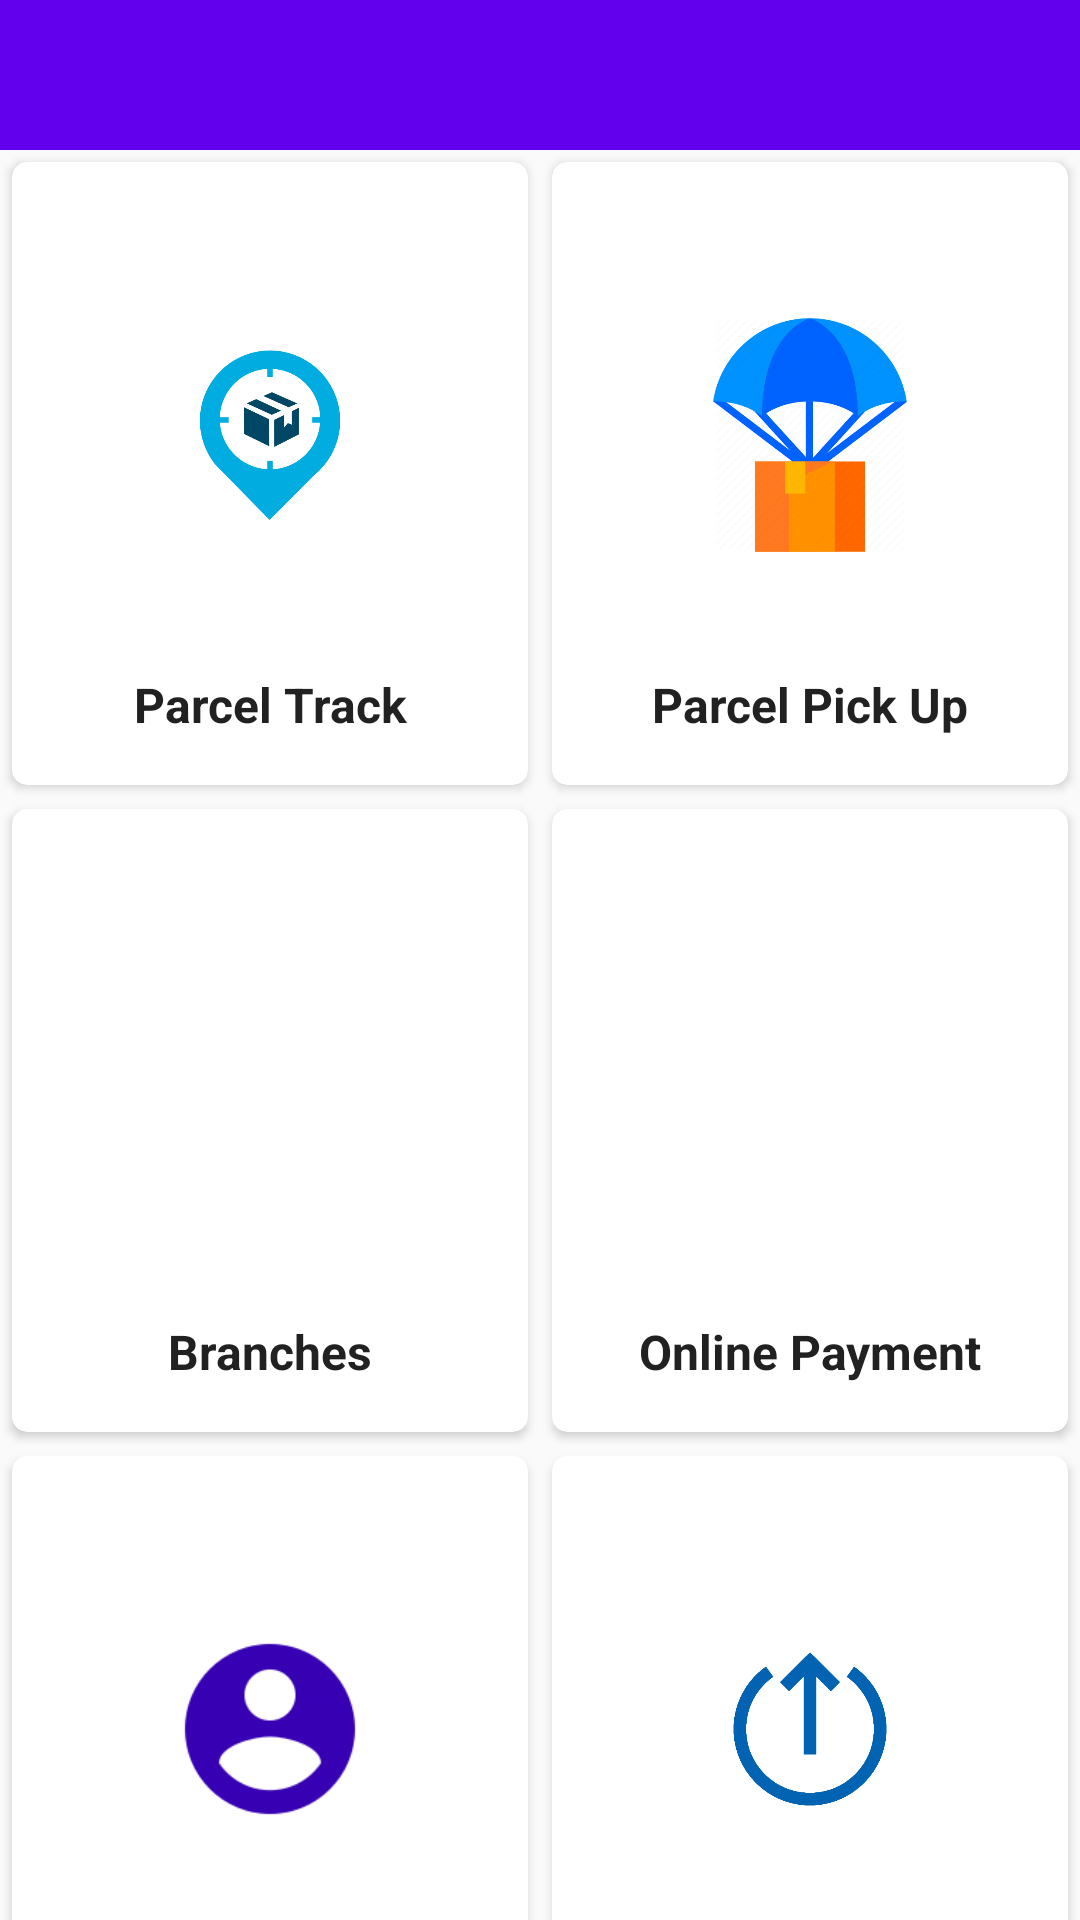

Android layout source for this screen:
<!-- AndroidManifest.xml: application theme AppTheme -->
<!-- res/layout/activity_main.xml -->
<?xml version="1.0" encoding="utf-8"?>
<ScrollView
    xmlns:android="http://schemas.android.com/apk/res/android"
    xmlns:app="http://schemas.android.com/apk/res-auto"
    xmlns:tools="http://schemas.android.com/tools"
    android:scrollbars="none"
    android:layout_width="match_parent"
    android:layout_height="match_parent"
    tools:context=".Activity.MainActivity">
    <LinearLayout
        android:orientation="vertical"
        android:layout_width="match_parent"
        android:layout_height="match_parent">
        <LinearLayout
            android:background="@color/colorPrimary"
            android:layout_width="match_parent"
            android:layout_height="50dp">
        </LinearLayout>
        <LinearLayout
            android:layout_weight="1"
            android:weightSum="2"
            android:layout_width="match_parent"
            android:layout_height="match_parent">
            <androidx.cardview.widget.CardView
                app:cardCornerRadius="5dp"
                android:layout_margin="4dp"
                android:layout_weight="1"
                android:id="@+id/trackCard"
                android:layout_width="match_parent"
                android:layout_height="wrap_content">
                <RelativeLayout
                    android:layout_margin="16dp"
                    android:layout_width="match_parent"
                    android:layout_height="wrap_content">
                    <ImageView
                        android:padding="36dp"
                        android:id="@+id/parcelTrackIv"
                        android:src="@drawable/parcel_track"
                        android:layout_width="match_parent"
                        android:adjustViewBounds="true"
                        android:layout_height="150dp" />
                    <TextView
                        android:layout_marginTop="4dp"
                        android:layout_centerHorizontal="true"
                        android:layout_below="@id/parcelTrackIv"
                        android:id="@+id/parcelTrackTv"
                        android:textColor="#212121"
                        android:textAlignment="center"
                        android:textSize="16sp"
                        android:textStyle="bold"
                        android:text="Parcel Track"
                        android:layout_width="match_parent"
                        android:layout_height="wrap_content" />
                </RelativeLayout>
            </androidx.cardview.widget.CardView>
            <androidx.cardview.widget.CardView
                android:layout_weight="1"
                app:cardCornerRadius="5dp"
                android:layout_margin="4dp"
                android:id="@+id/pickUpCard"
                android:layout_width="match_parent"
                android:layout_height="wrap_content">
                <RelativeLayout
                    android:layout_margin="16dp"
                    android:layout_width="match_parent"
                    android:layout_height="wrap_content">
                    <ImageView
                        android:adjustViewBounds="true"
                        android:padding="36dp"
                        android:id="@+id/parcelPickUpIv"
                        android:src="@drawable/pick_parcel"
                        android:layout_width="match_parent"
                        android:layout_height="150dp" />
                    <TextView
                        android:layout_marginTop="4dp"
                        android:layout_centerHorizontal="true"
                        android:layout_below="@id/parcelPickUpIv"
                        android:id="@+id/parcelPickUpTv"
                        android:textColor="#212121"
                        android:textAlignment="center"
                        android:textSize="16sp"
                        android:textStyle="bold"
                        android:text="Parcel Pick Up"
                        android:layout_width="match_parent"
                        android:layout_height="wrap_content" />
                </RelativeLayout>
            </androidx.cardview.widget.CardView>
        </LinearLayout>
        <LinearLayout
            android:weightSum="2"
            android:layout_weight="1"
            android:layout_width="match_parent"
            android:layout_height="match_parent">
            <androidx.cardview.widget.CardView
                app:cardCornerRadius="5dp"
                android:layout_margin="4dp"
                android:layout_weight="1"
                android:id="@+id/branchCard"
                android:layout_width="match_parent"
                android:layout_height="wrap_content">
                <RelativeLayout
                    android:layout_margin="16dp"
                    android:layout_width="match_parent"
                    android:layout_height="wrap_content">
                    <ImageView
                        android:padding="16dp"
                        android:adjustViewBounds="true"
                        android:id="@+id/branchIv"
                        android:src="@drawable/branch"
                        android:layout_width="match_parent"
                        android:layout_height="150dp" />
                    <TextView
                        android:layout_marginTop="4dp"
                        android:layout_centerHorizontal="true"
                        android:layout_below="@id/branchIv"
                        android:id="@+id/branchTv"
                        android:textColor="#212121"
                        android:textSize="16sp"
                        android:textStyle="bold"
                        android:textAlignment="center"
                        android:text="Branches"
                        android:layout_width="match_parent"
                        android:layout_height="wrap_content" />
                </RelativeLayout>
            </androidx.cardview.widget.CardView>
            <androidx.cardview.widget.CardView
                android:layout_weight="1"
                app:cardCornerRadius="5dp"
                android:layout_margin="4dp"
                android:id="@+id/paymentCard"
                android:layout_width="match_parent"
                android:layout_height="wrap_content">
                <RelativeLayout
                    android:layout_margin="16dp"
                    android:layout_width="match_parent"
                    android:layout_height="wrap_content">
                    <ImageView
                        android:padding="36dp"
                        android:id="@+id/onlineIv"
                        android:adjustViewBounds="true"
                        android:src="@drawable/online_payment"
                        android:layout_width="match_parent"
                        android:layout_height="150dp" />
                    <TextView
                        android:layout_marginTop="4dp"
                        android:layout_centerHorizontal="true"
                        android:layout_below="@id/onlineIv"
                        android:id="@+id/onlineTv"
                        android:textColor="#212121"
                        android:textAlignment="center"
                        android:textSize="16sp"
                        android:textStyle="bold"
                        android:text="Online Payment"
                        android:layout_width="match_parent"
                        android:layout_height="wrap_content" />
                </RelativeLayout>
            </androidx.cardview.widget.CardView>
        </LinearLayout>
        <LinearLayout
            android:weightSum="2"
            android:layout_weight="1"
            android:layout_width="match_parent"
            android:layout_height="match_parent">
            <androidx.cardview.widget.CardView
                app:cardCornerRadius="5dp"
                android:layout_margin="4dp"
                android:layout_weight="1"
                android:id="@+id/profileCard"
                android:layout_width="match_parent"
                android:layout_height="wrap_content">
                <RelativeLayout
                    android:layout_margin="16dp"
                    android:layout_width="match_parent"
                    android:layout_height="wrap_content">
                    <ImageView
                        android:padding="36dp"
                        android:id="@+id/profileIv"
                        android:src="@drawable/ic_account_circle_grey600_48dp"
                        android:adjustViewBounds="true"
                        android:tint="@color/colorPrimaryDark"
                        android:layout_width="match_parent"
                        android:layout_height="150dp" />
                    <TextView
                        android:layout_marginTop="4dp"
                        android:layout_centerHorizontal="true"
                        android:layout_below="@id/profileIv"
                        android:id="@+id/profileTv"
                        android:textColor="#212121"
                        android:textAlignment="center"
                        android:textSize="16sp"
                        android:textStyle="bold"
                        android:text="Proifile"
                        android:layout_width="match_parent"
                        android:layout_height="wrap_content" />
                </RelativeLayout>
            </androidx.cardview.widget.CardView>
            <androidx.cardview.widget.CardView
                android:layout_weight="1"
                app:cardCornerRadius="5dp"
                android:layout_margin="4dp"
                android:id="@+id/logoutCard"
                android:layout_width="match_parent"
                android:layout_height="wrap_content">
                <RelativeLayout
                    android:layout_margin="16dp"
                    android:layout_width="match_parent"
                    android:layout_height="wrap_content">
                    <ImageView
                        android:adjustViewBounds="true"
                        android:padding="36dp"
                        android:id="@+id/logoutIv"
                        android:src="@drawable/logout"
                        android:layout_width="match_parent"
                        android:layout_height="150dp" />
                    <TextView
                        android:layout_marginTop="4dp"
                        android:layout_centerHorizontal="true"
                        android:layout_below="@id/logoutIv"
                        android:id="@+id/logoutTv"
                        android:textColor="#212121"
                        android:textAlignment="center"
                        android:textSize="16sp"
                        android:textStyle="bold"
                        android:text="Logout"
                        android:layout_width="match_parent"
                        android:layout_height="wrap_content" />
                </RelativeLayout>
            </androidx.cardview.widget.CardView>
        </LinearLayout>
    </LinearLayout>


</ScrollView>
<!-- resources referenced by this layout -->
<resources>
  <!-- drawable ic_account_circle_grey600_48dp: png bitmap (drawable-hdpi, 2268 bytes) -->
  <!-- drawable logout: png bitmap (drawable-xxxhdpi, 10350 bytes) -->
  <!-- drawable parcel_track: png bitmap (drawable-xxxhdpi, 16498 bytes) -->
  <!-- drawable pick_parcel: png bitmap (drawable-xxxhdpi, 34400 bytes) -->
  <style name="AppTheme" parent="Theme.AppCompat.Light.NoActionBar">
          
          <item name="colorPrimary">@color/colorPrimary</item>
          <item name="colorPrimaryDark">@color/colorPrimaryDark</item>
          <item name="colorAccent">@color/colorAccent</item>
          <item name="android:backgroundDimEnabled">false</item>
      </style>
  <!-- not gathered from this repository: default colours our renderer supplied (Android Studio template values) -->
  <color name="colorPrimary">#FF6200EE</color>
  <color name="colorPrimaryDark">#FF3700B3</color>
  <color name="colorAccent">#FF03DAC5</color>
</resources>
